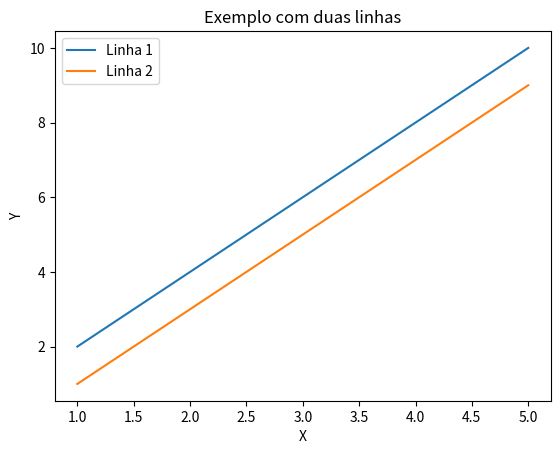

The script that saved this image:
import matplotlib.pyplot as plt

x = [1, 2, 3, 4, 5]
y = [2, 4, 6, 8, 10]
z = [1, 3, 5, 7, 9]

plt.plot(x, y, label='Linha 1')
plt.plot(x, z, label='Linha 2')

plt.title('Exemplo com duas linhas')
plt.xlabel('X')
plt.ylabel('Y')
plt.legend()
plt.show()
